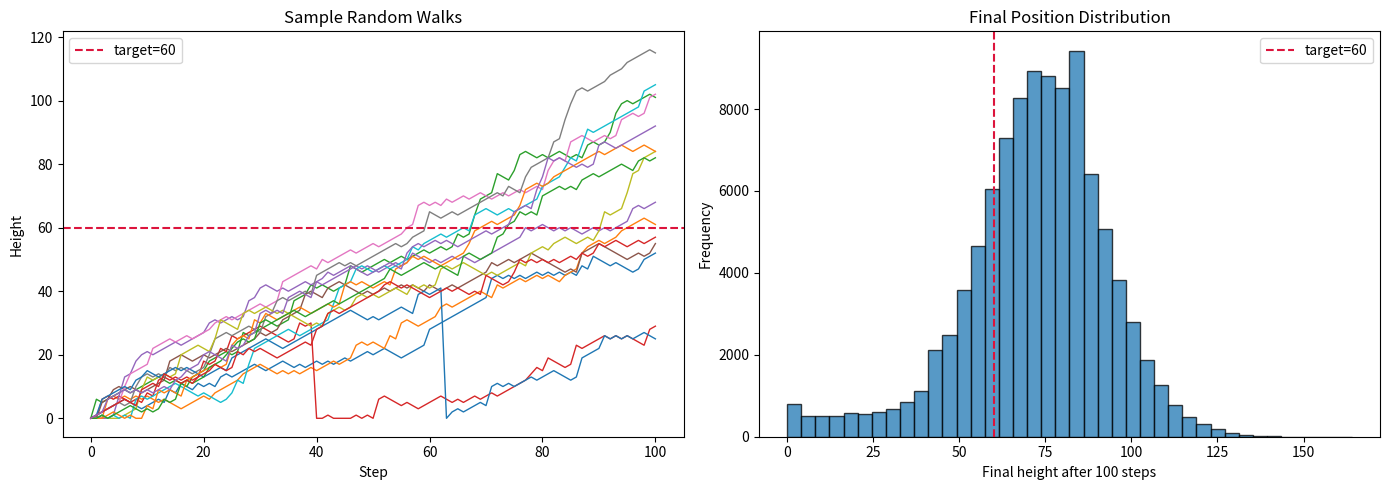

Write Python code to recreate this figure. (Note: this script raises an exception after producing the figure.)
import numpy as np
import matplotlib
matplotlib.use("agg")
import matplotlib.pyplot as plt

N_WALKS = 100000
N_STEPS = 100
TARGET_STEP = 60
CLUMSY_PROB = 0.001
SEED = 25

def simulate_walks(n_walks: int, n_steps: int, target_step: int, seed: int = SEED):
    
    rng = np.random.default_rng(seed)
    all_positions = np.zeros((n_walks, n_steps + 1), dtype=int)
    for step in range(1, n_steps + 1):
        prev  = all_positions[:, step - 1].copy()
        die = rng.integers(1, 7, size=n_walks)
        down_mask = die <= 2
        up_one_mask = (die >= 3) & (die <= 5)
        up_jump_mask = die == 6
        prev[down_mask] = np.maximum(0, prev[down_mask] - 1)
        prev[up_one_mask] += 1
        prev[up_jump_mask] += rng.integers(1, 7, size=np.sum(up_jump_mask))
        clumsy_mask = rng.random(n_walks) <= CLUMSY_PROB
        prev[clumsy_mask] = 0
        all_positions[:, step] = prev

    final_positions = all_positions[:, -1]
    reached_target = np.any(all_positions >= target_step, axis=1)

    return final_positions, reached_target, all_positions

def main():
    final_positions, reached_target, all_positions = simulate_walks(
        n_walks=N_WALKS,
        n_steps=N_STEPS,
        target_step=TARGET_STEP,
        seed=SEED
    )

    prob_reach_ever = np.mean(reached_target)
    prob_end_at_or_above = np.mean(final_positions >= TARGET_STEP)

    print(f"Walks simulated: {N_WALKS:,}")
    print(f"Steps per walk: {N_STEPS}")
    print(f"Target step: {TARGET_STEP}")
    print(f"Clumsy fall probability: {CLUMSY_PROB}")
    print(f"P(reach step {TARGET_STEP} at least once) = {prob_reach_ever:.4%}")
    print(f"P(end at or above step {TARGET_STEP})   = {prob_end_at_or_above:.4%}")

    fig, axes = plt.subplots(1, 2, figsize=(14, 5))
    sample_count = 15
    for i in range(sample_count):
        axes[0].plot(all_positions[i], lw=1)
    axes[0].axhline(TARGET_STEP, color="crimson", ls="--", lw=1.5, label=f"target={TARGET_STEP}")
    axes[0].set_title("Sample Random Walks")
    axes[0].set_xlabel("Step")
    axes[0].set_ylabel("Height")
    axes[0].legend()

    axes[1].hist(final_positions, bins=40, edgecolor="black", alpha=0.75)
    axes[1].axvline(TARGET_STEP, color="crimson", ls="--", lw=1.5, label=f"target={TARGET_STEP}")
    axes[1].set_title("Final Position Distribution")
    axes[1].set_xlabel(f"Final height after {N_STEPS} steps")
    axes[1].set_ylabel("Frequency")
    axes[1].legend()

    plt.tight_layout()
    plt.savefig("task01/empire_state_simulation.png", dpi=150)
    plt.close(fig)

if __name__ == "__main__":
    main()
